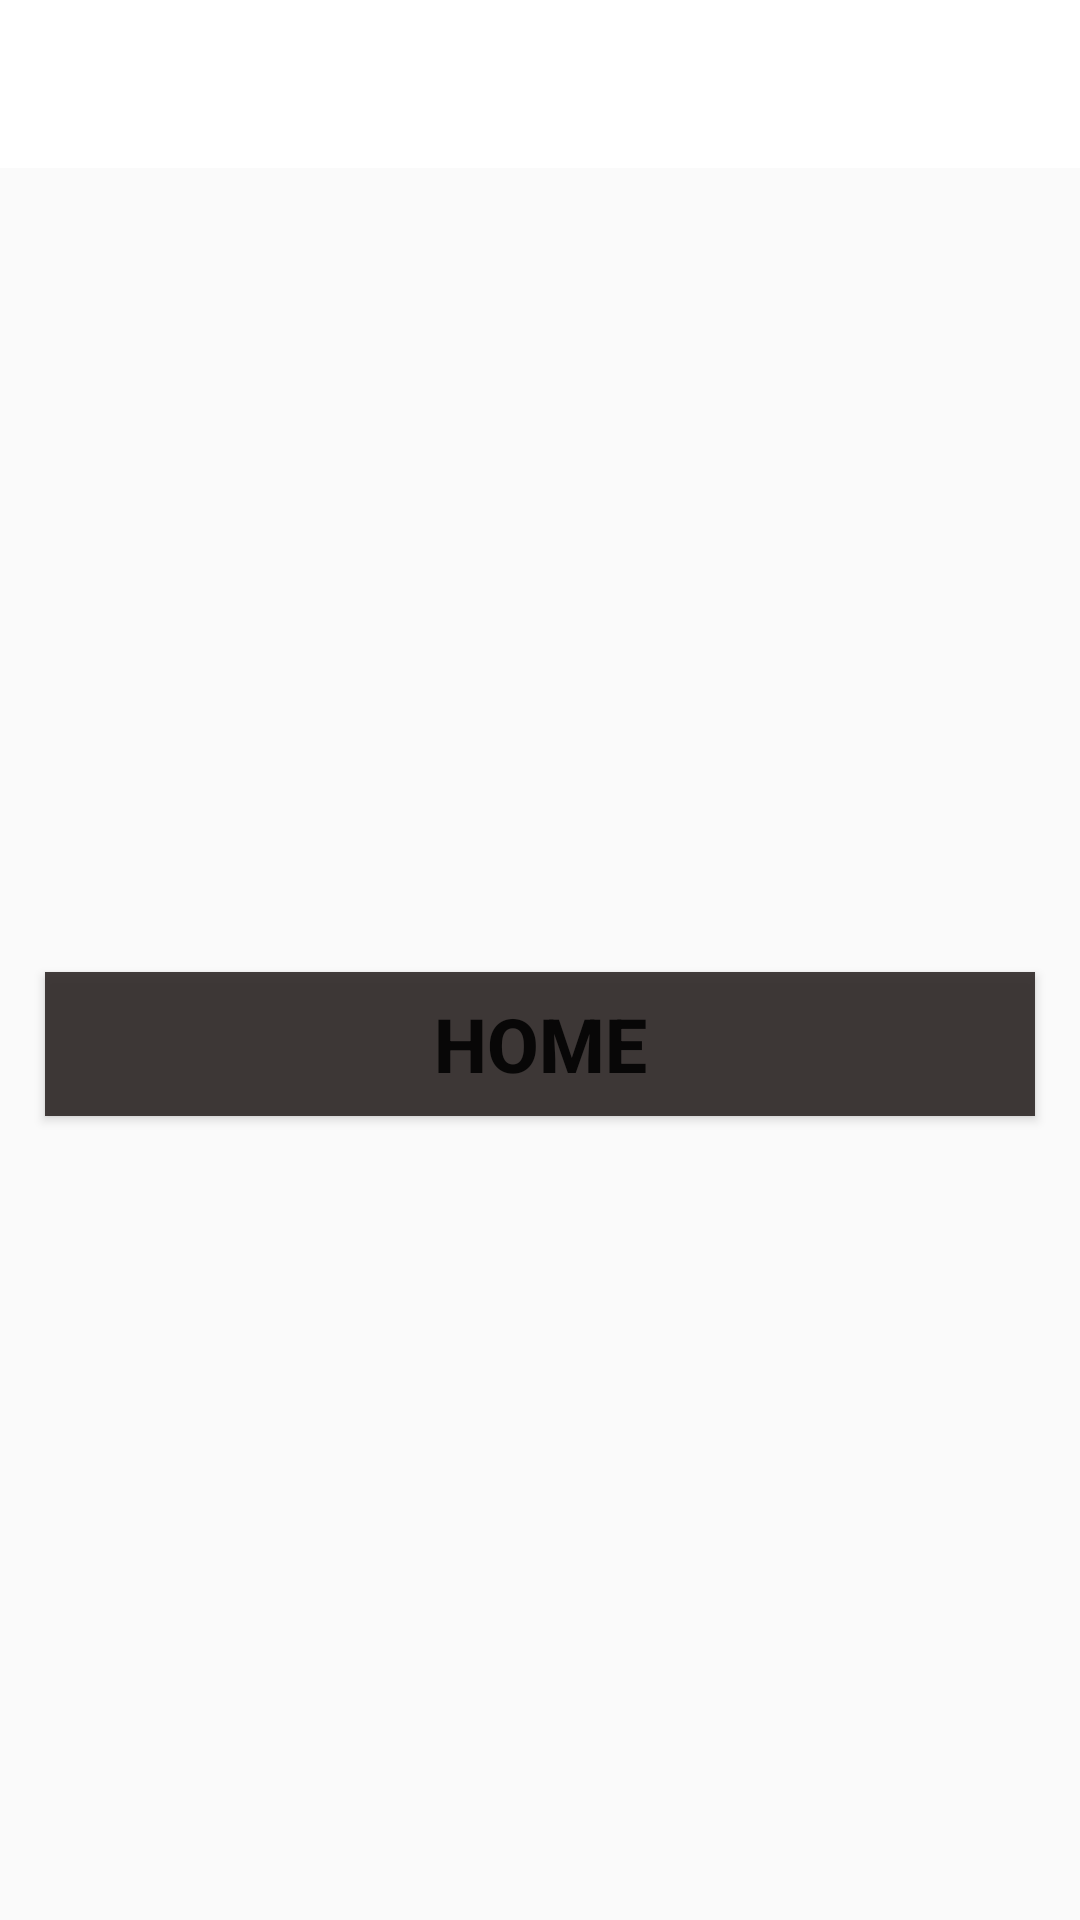

Layout XML and referenced resources for this Android screen:
<!-- AndroidManifest.xml: application theme AppTheme -->
<!-- res/layout/activity_finish.xml -->
<?xml version="1.0" encoding="utf-8"?>
 <LinearLayout
        xmlns:app="http://schemas.android.com/apk/res-auto"
        xmlns:tools="http://schemas.android.com/tools"
        xmlns:android="http://schemas.android.com/apk/res/android"
        android:layout_width="match_parent"
        android:layout_height="match_parent"
        tools:context=".workout.FinishActivity"
        android:orientation="vertical">

        <androidx.appcompat.widget.Toolbar
            android:id="@+id/toolbar_finish_activity"
            android:layout_width="match_parent"
            android:layout_height="?android:attr/actionBarSize"
            android:background="#FFFFFF"/>
        <LinearLayout
            android:layout_width="match_parent"
            android:layout_height="match_parent"
            android:gravity="center"
            android:orientation="vertical"
            android:padding="5dp">


            <Button
                android:id="@+id/btn_home"
                android:layout_width="match_parent"
                android:layout_height="wrap_content"
                android:layout_margin="10dp"
                android:background="@color/colorAccent"
                android:text="Home"
                android:textStyle="bold"
                android:textSize="25dp"
                android:textColor="@color/colorWhite"/>


        </LinearLayout>


    </LinearLayout>
<!-- resources referenced by this layout -->
<resources>
  <color name="colorAccent">#E22B2524</color>
  <style name="AppTheme" parent="Theme.MaterialComponents.Light.NoActionBar.Bridge">
          
          <item name="colorPrimary">@color/colorPrimary</item>
          <item name="colorPrimaryDark">@color/colorPrimaryDark</item>
          <item name="colorAccent">@color/colorAccent</item>
  
          <item name="android:statusBarColor">#2B028E</item>
          <item name="android:windowLightStatusBar">true</item>
  
  
  
      </style>
  <color name="colorPrimary">#6200EE</color>
  <color name="colorPrimaryDark">#C2185B</color>
</resources>
